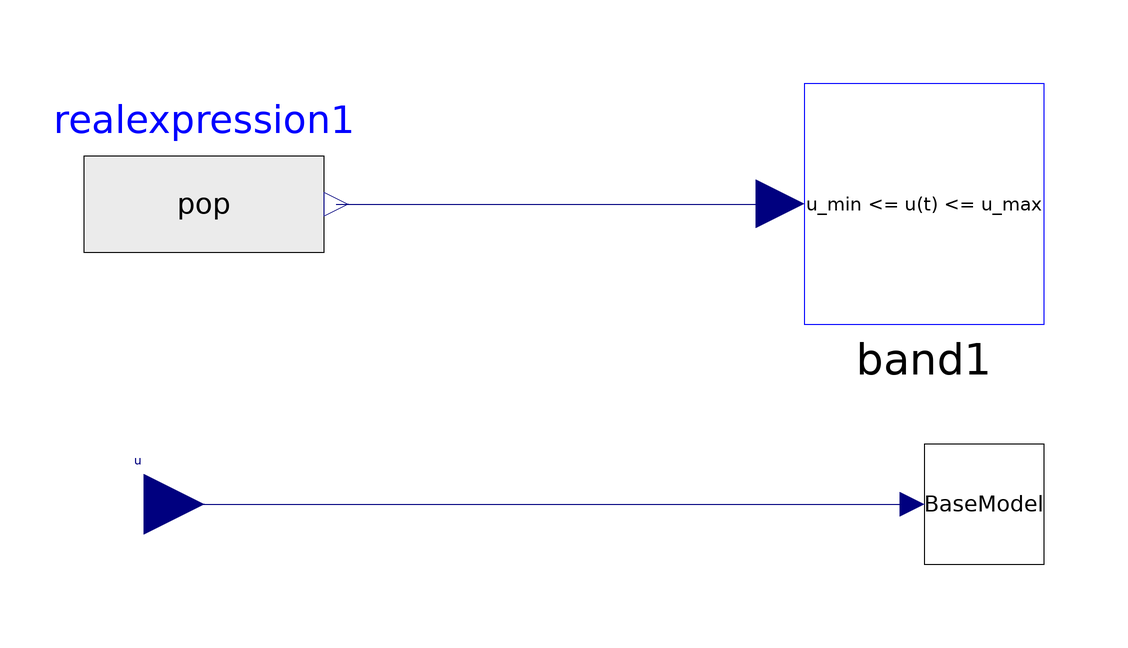

Above is the diagram view of the following Modelica model: its components placed by their Placement annotations and its connect equations drawn as lines.

model opt4_1
        Real pop = BaseModel.x1 + BaseModel.x2;
        Modelica.Blocks.Interfaces.RealInput u(min = 0, max = 1, start = 1) annotation(Placement(visible = true, transformation(origin = {-70, 30}, extent = {{-10, -10}, {10, 10}}, rotation = 0), iconTransformation(origin = {-84, -4}, extent = {{-10, -10}, {10, 10}}, rotation = 0)));
        DynamicOptimization.Examples.LotkaVolterraFishingProblem.baseModel BaseModel annotation(Placement(visible = true, transformation(origin = {70, 30}, extent = {{-10, -10}, {10, 10}}, rotation = 0)));
        Modelica.Blocks.Sources.RealExpression realexpression1(y = pop) annotation(Placement(visible = true, transformation(origin = {-60, 80}, extent = {{-20, -20}, {20, 20}}, rotation = 0)));
        DynamicOptimization.Constraints.Band band1(MaxValue = 2.5, MinValue = 0.0) annotation(Placement(visible = true, transformation(origin = {60, 80}, extent = {{-20, -20}, {20, 20}}, rotation = 0)));
      equation
        connect(realexpression1.y, band1.u) annotation(Line(points = {{-38, 80}, {36, 80}}, color = {0, 0, 127}));
        connect(u, BaseModel.u) annotation(Line(points = {{-70, 30}, {58, 30}}, color = {0, 0, 127}));
        annotation(Icon(coordinateSystem(extent = {{-100, -100}, {100, 100}}, preserveAspectRatio = true, initialScale = 0.1, grid = {2, 2})), Diagram(coordinateSystem(extent = {{-100, -100}, {100, 100}}, preserveAspectRatio = false, initialScale = 0.1, grid = {2, 2}), graphics), experiment(StopTime = 12, Tolerance = 1e-8));
      end opt4_1;